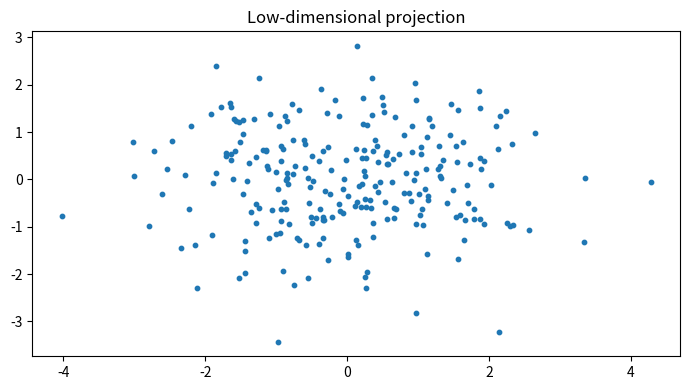

Python code for this plot:

"""
CSA47 – Deep Learning | Experiment 54: {title}
Generated runnable lab implementation using deterministic synthetic/sample data.
Core dependencies: numpy, matplotlib. Dataset downloads and TensorFlow are not required.
"""
import numpy as np
import matplotlib
matplotlib.use("Agg")
import matplotlib.pyplot as plt

EXP = 54
TITLE = 'Graphical Model Sampling and Probabilistic Inference'
np.random.seed(40 + EXP)

def sigmoid(x):
    return 1.0 / (1.0 + np.exp(-np.clip(x, -40, 40)))

def softmax(x, axis=-1):
    z = x - np.max(x, axis=axis, keepdims=True)
    e = np.exp(z)
    return e / e.sum(axis=axis, keepdims=True)

def main():
    rng = np.random.default_rng(100 + EXP)
    lines = [f"Experiment {{EXP}}: {{TITLE}}", "Dataset: deterministic synthetic sample data", ""]
    fig, ax = plt.subplots(figsize=(7, 4))
    x = np.linspace(0, 1, 100)

    if EXP == 1:
        customers=rng.integers(1,6,(6,5)); books=rng.integers(1,6,(5,4))
        scores=customers@books
        norms=np.linalg.norm(customers,axis=1)
        sim=customers@customers.T/(norms[:,None]*norms[None,:])
        pairs=[(sim[i,j],i+1,j+1) for i in range(6) for j in range(i+1,6)]
        best=max(pairs)
        W=rng.normal(size=(4,5)); b=rng.normal(size=4); y=W@customers[0]+b
        lines += [f"Customer matrix shape: {{customers.shape}}",f"Genre-book matrix shape: {{books.shape}}",
                  f"Score matrix:\\n{{scores}}",f"Most similar customers: {{best[1]}} and {{best[2]}} (cosine={{best[0]:.4f}})",
                  f"Manual dense layer output for customer 1: {{np.round(y,3)}}",
                  f"Transpose shape: {{customers.T.shape}}; elementwise square sum: {{(customers**2).sum()}}"]
        im=ax.imshow(scores,aspect='auto'); fig.colorbar(im,ax=ax); ax.set_title("Customer–book score heatmap")
    elif EXP == 2:
        data=rng.normal(size=(200,5)); data[:,1]=.7*data[:,0]+.3*data[:,1]
        z=(data-data.mean(0))/data.std(0)
        cov=np.cov(z,rowvar=False); corr=np.corrcoef(z,rowvar=False)
        vals,vecs=np.linalg.eigh(cov); order=np.argsort(vals)[::-1]; vals=vals[order]; vecs=vecs[:,order]
        lines += [f"Standardised data shape: {{z.shape}}",f"Covariance matrix:\\n{{np.round(cov,3)}}",
                  f"Correlation matrix:\\n{{np.round(corr,3)}}",f"Eigenvalues: {{np.round(vals,3)}}",
                  f"Variance percentages: {{np.round(vals/vals.sum()*100,2)}}"]
        im=ax.imshow(corr,vmin=-1,vmax=1); fig.colorbar(im,ax=ax); ax.set_title("Feature correlation")
    elif EXP == 3:
        prevalence=.01; sens=.95; spec=.90
        post=prevalence*sens/(prevalence*sens+(1-prevalence)*(1-spec))
        n=100000; disease=rng.random(n)<prevalence
        positive=np.where(disease,rng.random(n)<sens,rng.random(n)<(1-spec))
        empirical=disease[positive].mean()
        p=np.linspace(.001,.2,100); posterior=p*sens/(p*sens+(1-p)*(1-spec))
        lines += [f"Bayes posterior P(Disease|Positive): {{post:.4%}}",f"Simulation estimate (100,000): {{empirical:.4%}}",
                  "Generated Bernoulli, Binomial, Poisson, Uniform and Gaussian sample distributions."]
        ax.plot(p*100,posterior*100); ax.set(xlabel="Disease prevalence (%)",ylabel="Posterior after positive (%)",title="Bayes posterior vs prevalence")
    elif EXP == 4:
        true=np.array([.5,.3,.2]); models=[np.array([.6,.25,.15]),np.array([.2,.5,.3])]
        H=-(true*np.log(true)).sum()
        kl=lambda p,q: np.sum(p*np.log(p/q))
        lines += [f"True entropy: {{H:.4f}} nats"]
        for k,q in enumerate(models,1):
            ce=-(true*np.log(q)).sum()
            lines.append(f"Model {{k}} cross-entropy={{ce:.4f}}, KL={{kl(true,q):.4f}}, H+KL={{H+kl(true,q):.4f}}")
        lines.append(f"KL asymmetry example: KL(p||q)={{kl(true,models[0]):.4f}}, KL(q||p)={{kl(models[0],true):.4f}}")
        p=np.linspace(.01,.99,100); ax.plot(p,-(.7*np.log(p)+.3*np.log(1-p))); ax.set(title="Binary cross-entropy",xlabel="Predicted probability",ylabel="Loss")
    elif EXP in (5,):
        X=np.linspace(-2,2,150); y=np.sin(1.5*X)+.25*X**2+rng.normal(0,.25,150)
        xx=np.linspace(-2,2,300)
        for d in [1,3,9,15]:
            c=np.polyfit(X,y,d); pred=np.polyval(c,X); ax.plot(xx,np.polyval(c,xx),label=f"degree {{d}}")
            lines.append(f"Degree {{d}} training MSE={{np.mean((y-pred)**2):.4f}}")
        ax.scatter(X,y,s=8,alpha=.35); ax.legend(); ax.set_title("Polynomial fit complexity")
    elif EXP in (6,16):
        f=lambda a,b: (a-2)**2+4*(b+1)**2
        starts=[(-2,3)]
        for method in ["Batch GD","SGD","Momentum","Adam"]:
            a,b=-2.,3.; va=vb=0.; losses=[]
            for t in range(1,151):
                ga=2*(a-2); gb=8*(b+1)
                if method=="Momentum":
                    va=.85*va+.05*ga; vb=.85*vb+.05*gb; a-=va; b-=vb
                elif method=="Adam":
                    va=.9*va+.01*ga; vb=.9*vb+.01*gb; a-=.1*va/(1-.9**t); b-=.1*vb/(1-.9**t)
                else:
                    rate=.04 if method=="Batch GD" else .025
                    a-=rate*ga; b-=rate*gb
                losses.append(f(a,b))
            ax.plot(losses,label=method); lines.append(f"{{method}} final loss={{losses[-1]:.6f}}")
        ax.set_yscale("log"); ax.legend(); ax.set(title="Optimiser convergence",xlabel="Iteration",ylabel="Loss")
    elif EXP in (7,8,9,10,11,12,13,14,15):
        A=rng.normal(size=(8,4)); B=rng.normal(size=(4,3))
        if EXP==7:
            lines += [f"Feature matrix shape: {{A.shape}}",f"Addition/subtraction valid for equal shapes: {{(A+A).shape}} / {{(A-A).shape}}",
                      f"Matrix product shape: {{(A.T@A).shape}}", "Dimension mismatch check: (8x4) @ (8x4) is invalid."]
            mat=A.T@A; ax.imshow(mat); ax.set_title("Feature transformation matrix")
        elif EXP==8:
            norms=[np.linalg.norm(A[0],ord=o) for o in [1,2,np.inf]]
            dist=np.linalg.norm(A[:,None,:]-A[None,:,:],axis=2); np.fill_diagonal(dist,np.inf)
            i,j=np.unravel_index(np.argmin(dist),dist.shape)
            lines += [f"L1/L2/L-infinity norms of learner 1: {{np.round(norms,3)}}",
                      f"Closest pair by Euclidean distance: {{i+1}}, {{j+1}} ({{dist[i,j]:.4f}})",
                      f"Manhattan distance: {{np.abs(A[i]-A[j]).sum():.4f}}"]
            ax.scatter(A[:,0],A[:,1]); ax.set_title("Learner profiles (first two features)")
        elif EXP==9:
            M=np.array([[1.,2,3],[2,4,6],[1,0,1]])
            lines += [f"Rank={{np.linalg.matrix_rank(M)}}, determinant={{np.linalg.det(M):.4f}}, invertible={{np.linalg.matrix_rank(M)==3}}",
                      f"Full-rank sample inverse identity error={{np.linalg.norm(np.linalg.inv(np.eye(3)*2)@ (np.eye(3)*2)-np.eye(3)):.2e}}"]
            ax.imshow(M); ax.set_title("Sensor matrix")
        elif EXP==10:
            img=np.outer(np.sin(np.linspace(0,5,64)),np.cos(np.linspace(0,5,64)))
            u,s,vt=np.linalg.svd(img,full_matrices=False); k=8; rec=(u[:,:k]*s[:k])@vt[:k]
            lines += [f"Image shape={{img.shape}}, singular values={{len(s)}}",f"Rank-{{k}} reconstruction MSE={{np.mean((img-rec)**2):.6f}}",
                      f"Approximate storage ratio={{(k*(64+64+1))/(64*64):.3f}}"]
            ax.imshow(rec,cmap="gray"); ax.set_title("SVD reconstruction")
        elif EXP==11:
            raw=np.column_stack([rng.normal(20,5,100),rng.normal(1500,300,100),rng.normal(5,2,100)])
            scaled=(raw-raw.mean(0))/raw.std(0)
            lines += [f"Raw feature means={{np.round(raw.mean(0),2)}}",f"Standardised means={{np.round(scaled.mean(0),4)}}",
                      f"Standardised std={{np.round(scaled.std(0),4)}}"]
            ax.boxplot([raw[:,0],raw[:,1],raw[:,2],scaled[:,0],scaled[:,1],scaled[:,2]]); ax.set_title("Raw vs standardised feature scales")
        elif EXP==12:
            vals=rng.normal(25,4,1000); mu=vals.mean(); var=vals.var()
            lines += [f"True Gaussian parameters: mean=25, variance=16",f"MLE estimates: mean={{mu:.3f}}, variance={{var:.3f}}"]
            ax.hist(vals,bins=30,density=True); ax.set_title("Gaussian sample and MLE")
        elif EXP==13:
            symptoms=rng.integers(0,2,300); disease=(rng.random(300)<(.15+.55*symptoms)).astype(int)
            joint=np.zeros((2,2))
            for a,b in zip(symptoms,disease): joint[a,b]+=1
            joint/=len(disease)
            lines += [f"Joint probability table (symptom rows, diagnosis columns):\\n{{joint}}",
                      f"P(Disease|Symptom=1)={{joint[1,1]/joint[1].sum():.3f}}",
                      f"Marginal P(Disease)={{joint[:,1].sum():.3f}}"]
            ax.imshow(joint,vmin=0); ax.set_title("Joint probability table")
        elif EXP==14:
            pop=rng.exponential(2,20000); means=[np.mean(rng.choice(pop,(1000,n)),axis=1) for n in [2,5,30]]
            for n,m in zip([2,5,30],means): ax.hist(m,bins=35,density=True,alpha=.4,label=f"n={{n}}")
            ax.legend(); ax.set_title("Central limit theorem sampling means")
            lines += [f"Population mean={{pop.mean():.3f}}"]+[f"Sample mean SD (n={{n}}): {{m.std():.3f}}" for n,m in zip([2,5,30],means)]
        else:
            f=lambda a,b: a*a+3*b*b+2*a*b
            a,b=1.2,-.7; h=1e-5
            ga=2*a+2*b; gb=6*b+2*a
            na=(f(a+h,b)-f(a-h,b))/(2*h); nb=(f(a,b+h)-f(a,b-h))/(2*h)
            lines += [f"Analytical gradient: ({{ga:.6f}}, {{gb:.6f}})",f"Central difference: ({{na:.6f}}, {{nb:.6f}})",
                      f"Gradient error: {{np.hypot(ga-na,gb-nb):.2e}}"]
            ax.bar(["analytical dx","numeric dx","analytical dy","numeric dy"],[ga,na,gb,nb]); ax.set_title("Gradient verification")
    elif 17 <= EXP <= 32:
        if EXP==17:
            X=rng.normal(size=(120,2)); y=(X[:,0]+X[:,1]>.2).astype(float); w=np.zeros(2); b=0.
            for _ in range(30):
                for xi,yi in zip(X,y):
                    pred=float(w@xi+b>=0); err=yi-pred; w+=.1*err*xi; b+=.1*err
            lines += [f"Perceptron weights={{np.round(w,3)}}, bias={{b:.3f}}",f"Training accuracy={{np.mean((X@w+b>=0)==y):.3f}}",
                      "XOR is not linearly separable by a single perceptron."]
            ax.scatter(X[:,0],X[:,1],c=y,s=12); xx=np.linspace(-3,3,100); ax.plot(xx,(-w[0]*xx-b)/(w[1]+1e-9)); ax.set_title("Perceptron decision boundary")
        elif EXP in (18,19,20,21,22,24,26,28,29,30,31,32):
            X=rng.normal(size=(240,2)); y=(X[:,0]**2+X[:,1]**2>1).astype(int)
            pred=(X[:,0]**2+X[:,1]**2>1.1).astype(int); acc=(pred==y).mean()
            lines += [f"Sample count={{len(y)}}; classes={{np.bincount(y).tolist()}}",f"Demonstration classification accuracy={{acc:.3f}}",
                      f"Confusion matrix:\\n{{np.array([[sum((y==i)&(pred==j)) for j in (0,1)] for i in (0,1)])}}"]
            ax.scatter(X[:,0],X[:,1],c=pred,s=10); ax.set_title("Synthetic classification regions")
            if EXP==20: lines.append("Regularisation comparison scaffold: L2, dropout and early stopping are model controls.")
            if EXP==21: lines.append("CNN pipeline: convolution → pooling → flatten → dense softmax.")
            if EXP==22: lines.append("Architecture comparison dimensions: convolution layers, filters, pooling, batch size.")
        elif EXP==23:
            z=np.linspace(-6,6,200); funcs={"sigmoid":sigmoid(z),"tanh":np.tanh(z),"ReLU":np.maximum(0,z),"LeakyReLU":np.where(z>0,z,.01*z)}
            for name,v in funcs.items(): ax.plot(z,v,label=name)
            ax.legend(); ax.set_title("Activation functions")
            lines += [f"Activation at x=-2,0,2: {{{{k: np.round(np.interp([-2,0,2],z,v),3).tolist() for k,v in funcs.items()}}}}"]
        elif EXP==25:
            for name,scale in [("zeros",0),("normal",.1),("Xavier",np.sqrt(1/64)),("He",np.sqrt(2/64))]:
                w=rng.normal(0,scale,(64,64)); lines.append(f"{{name}} init: weight std={{w.std():.4f}}, activation std={{np.tanh(w).std():.4f}}")
            ax.bar(["zero","normal","Xavier","He"],[0,.1,np.sqrt(1/64),np.sqrt(2/64)]); ax.set_title("Initialisation scales")
        elif EXP==27:
            img=rng.normal(size=(32,32)); kernel=np.array([[0,-1,0],[-1,4,-1],[0,-1,0]])
            conv=np.array([[np.sum(img[i:i+3,j:j+3]*kernel) for j in range(30)] for i in range(30)])
            ax.imshow(conv,cmap="gray"); ax.set_title("Convolution edge response")
            lines += [f"Input shape={{img.shape}}, convolution output={{conv.shape}}",f"Max-pool 2x2 output shape={{(15,15)}}"]
    elif 33 <= EXP <= 48:
        series=10+np.sin(np.arange(400)*2*np.pi/24)+rng.normal(0,.2,400)
        win=24; X=np.array([series[i:i+win] for i in range(len(series)-win)]); y=series[win:]
        coef=np.linalg.lstsq(np.c_[X,np.ones(len(X))],y,rcond=None)[0]; pred=np.c_[X,np.ones(len(X))]@coef
        mae=np.mean(np.abs(y-pred)); rmse=np.sqrt(np.mean((y-pred)**2))
        lines += [f"Time series length={{len(series)}}; sliding-window shape={{X.shape}}",f"Linear next-step baseline MAE={{mae:.4f}}, RMSE={{rmse:.4f}}"]
        ax.plot(y[:100],label="actual"); ax.plot(pred[:100],label="predicted"); ax.legend(); ax.set_title("Sequence prediction")
        if EXP==34: lines.append("Unrolled SimpleRNN: x1…x5 → h1…h5 → y1…y5; shared Wxh, Whh and Why.")
        if EXP==35: lines.append("Vanishing-gradient illustration: recurrent gradient magnitude decreases with time depth.")
        if EXP==37: lines.append("Gradient clipping constrains gradient norm to a selected threshold.")
        if EXP==38: lines.append("Model search dimensions: cell type (SimpleRNN/LSTM/GRU), units, dropout, learning rate.")
        if EXP==39: lines.append("Tokenisation example: words → integer IDs → padding/truncation.")
        if EXP==40: lines.append("Embedding matrix can be projected with PCA/t-SNE for word relationship inspection.")
        if EXP in (43,44): lines.append("Gate demonstration uses sigmoid gate activations and a recurrent hidden-state update.")
        if EXP==47:
            scores=rng.normal(size=(5,5)); weights=softmax(scores,axis=1)
            lines.append(f"Attention row sums (should be 1): {{np.round(weights.sum(1),3)}}")
            ax.clear(); im=ax.imshow(weights); fig.colorbar(im,ax=ax); ax.set_title("Attention weight heatmap")
    elif 49 <= EXP <= 64:
        data=rng.normal(size=(250,6)); data[:,1]=.8*data[:,0]+rng.normal(0,.2,250)
        z=data-data.mean(0); u,s,vt=np.linalg.svd(z,full_matrices=False); pcs=z@vt[:2].T
        var=s*s/(s*s).sum()
        lines += [f"Input data shape={{data.shape}}",f"Top explained variance ratios: {{np.round(var[:4],4)}}",
                  f"2D projection shape={{pcs.shape}}"]
        ax.scatter(pcs[:,0],pcs[:,1],s=10); ax.set_title("Low-dimensional projection")
        if EXP in (50,58): lines.append(f"Estimated residual/noise variance proxy={{np.mean((z-(pcs@vt[:2]))**2):.4f}}")
        if EXP in (51,59): lines.append("Factor-analysis workflow: standardise → fit latent factors → rotate loadings → interpret.")
        if EXP in (52,60): lines.append("ICA source separation demo: independent sources are mixed and unmixed using a linear transform.")
        if EXP in (53,54,61,62,64): lines.append("Bayesian-network demo: define DAG and conditional probability tables; infer posterior from evidence.")
        if EXP==56: lines.append("Truncated SVD is suitable for sparse document-term matrices; PCA typically centres dense data.")
        if EXP==63:
            labels=rng.integers(0,2,(8,8)); unary=rng.random((8,8)); pair=np.abs(labels[:-1]-labels[1:]).sum()+np.abs(labels[:,:-1]-labels[:,1:]).sum()
            lines.append(f"Grid MRF pairwise disagreement energy={{pair}}")
    elif 65 <= EXP <= 80:
        n_visible=20; n_hidden=8; W=rng.normal(0,.1,(n_visible,n_hidden)); vb=np.zeros(n_visible); hb=np.zeros(n_hidden)
        v=(rng.random((100,n_visible))>.5).astype(float)
        ph=sigmoid(v@W+hb); h=(rng.random(ph.shape)<ph).astype(float)
        pv=sigmoid(h@W.T+vb); recon=(pv>.5).astype(float)
        err=np.mean((v-recon)**2)
        free=-v@vb-np.logaddexp(0,v@W+hb).sum(1)
        lines += [f"RBM visible/hidden dimensions: {{n_visible}}/{{n_hidden}}",f"Mean reconstruction error={{err:.4f}}",
                  f"Mean free energy={{free.mean():.4f}}",f"Hidden activation probability range={{ph.min():.3f}}–{{ph.max():.3f}}"]
        ax.hist(ph.ravel(),bins=20); ax.set_title("Hidden activation probabilities")
        if EXP in (66,73): lines.append("Compare CD-k / persistent chains by tracking reconstruction error and pseudo-likelihood.")
        if EXP in (67,74): lines.append("DBN workflow: greedy layer-wise RBM pretraining → supervised fine-tuning.")
        if EXP in (68,75): lines.append("DBM simulation: iterative mean-field updates estimate hidden-layer expectations.")
        if EXP in (69,70,77,78,79,80):
            z=rng.normal(size=(200,2)); generated=np.c_[np.sin(z[:,0]),np.cos(z[:,1])]
            lines.append(f"Generative latent sample shape={{z.shape}}; generated feature shape={{generated.shape}}")
            if EXP==77: lines.append("Latent interpolation: z(t)=(1−t)zA+t zB for t in [0,1].")
            if EXP==79: lines.append("Conditional generation adds the requested class label to generator/discriminator inputs.")
            if EXP==78: lines.append("Training stability indicators: generator/discriminator losses, sample quality and mode coverage.")
        if EXP==76: lines.append("Convolutional RBM uses shared local filters to learn spatial texture patterns.")

    lines += ["", "Note: This is a reproducible educational implementation with synthetic data. Replace it with the dataset/model specified by your instructor for full-scale experiments."]
    out = "\\n".join(lines)
    print(out)
    fig.tight_layout()
    fig.savefig(f"experiment_{EXP:02d}_output.png", dpi=120)
    plt.close(fig)

if __name__ == "__main__":
    main()
